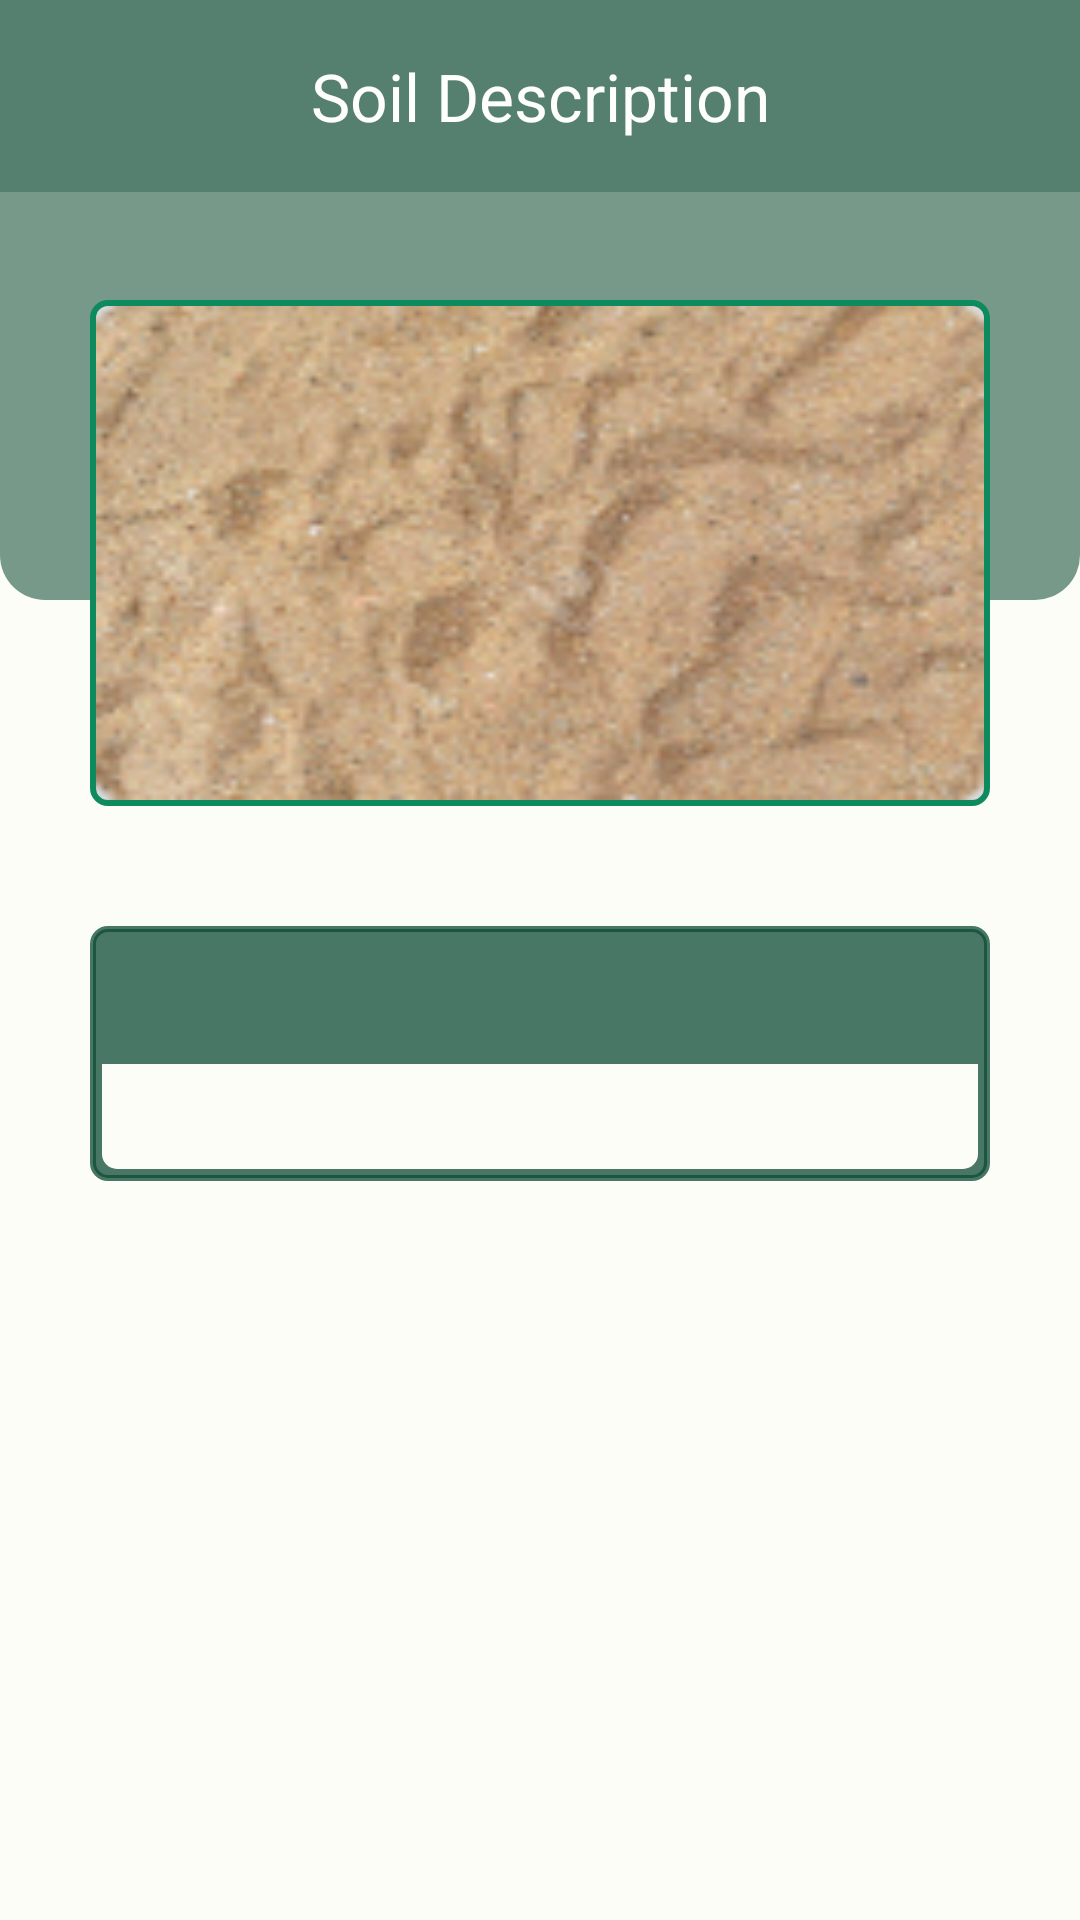

Produce the Android XML layout that renders to this screen, including the resource entries it uses.
<!-- AndroidManifest.xml: application theme Theme.SoilInk -->
<!-- res/layout/activity_soil_description.xml -->
<?xml version="1.0" encoding="utf-8"?>
<androidx.coordinatorlayout.widget.CoordinatorLayout xmlns:android="http://schemas.android.com/apk/res/android"
    xmlns:app="http://schemas.android.com/apk/res-auto"
    xmlns:tools="http://schemas.android.com/tools"
    android:layout_width="match_parent"
    android:layout_height="match_parent"
    android:fitsSystemWindows="false"
    tools:context=".view.soildescription.SoilDescriptionActivity">

    <com.google.android.material.appbar.AppBarLayout
        android:id="@+id/appBarLayout"
        android:layout_width="match_parent"
        android:layout_height="wrap_content"
        app:layout_constraintEnd_toEndOf="parent"
        app:layout_constraintStart_toStartOf="parent"
        app:layout_constraintTop_toTopOf="parent">

        <com.google.android.material.appbar.CollapsingToolbarLayout
            android:layout_width="match_parent"
            android:alpha="0.75"
            android:layout_height="200dp"
            android:background="@drawable/soil_description_appbar"
            app:contentScrim="@drawable/soil_description_appbar"
            app:collapsedTitleGravity="center"
            app:titleEnabled="false"
            app:titleCollapseMode="fade"
            app:layout_scrollFlags="scroll|exitUntilCollapsed"
            app:expandedTitleTextAppearance="@style/TextAppearance.AppCompat.Title">

            <com.google.android.material.appbar.MaterialToolbar
                android:id="@+id/topAppBar"
                style="@style/ThemeOverlay.Material3.Toolbar.Surface.Color"
                android:layout_width="match_parent"
                android:layout_height="?attr/actionBarSize"
                android:contentDescription="@string/soil_description"
                android:theme="@style/customTextColor"
                app:layout_scrollFlags="scroll|exitUntilCollapsed"
                app:title="Soil Description"
                app:titleCentered="true" />
        </com.google.android.material.appbar.CollapsingToolbarLayout>

    </com.google.android.material.appbar.AppBarLayout>

    <androidx.core.widget.NestedScrollView
        android:layout_width="match_parent"
        android:layout_height="wrap_content"
        app:behavior_overlapTop="100dp"
        app:layout_behavior="@string/appbar_scrolling_view_behavior">

        <androidx.constraintlayout.widget.ConstraintLayout
            android:layout_width="match_parent"
            android:layout_height="wrap_content"
            android:layout_marginHorizontal="30dp">

            <ImageView
                android:id="@+id/iv_soil_description"
                android:layout_width="match_parent"
                android:layout_height="0dp"
                android:background="@drawable/soil_description_image_frame"
                android:scaleType="fitXY"
                android:src="@drawable/pasir"
                app:layout_constraintDimensionRatio="16:9"
                app:layout_constraintEnd_toEndOf="parent"
                app:layout_constraintStart_toStartOf="parent"
                app:layout_constraintTop_toTopOf="parent" />

            <androidx.constraintlayout.widget.ConstraintLayout
                android:layout_width="match_parent"
                android:layout_height="wrap_content"
                android:layout_marginTop="40dp"
                android:layout_marginBottom="20dp"
                android:background="@drawable/soil_description_information_frame"
                app:layout_constraintBottom_toBottomOf="parent"
                app:layout_constraintEnd_toEndOf="parent"
                app:layout_constraintStart_toStartOf="parent"
                app:layout_constraintTop_toBottomOf="@id/iv_soil_description">

                <TextView
                    android:id="@+id/tv_title"
                    style="@style/TextAppearance.Material3.TitleLarge"
                    android:layout_width="match_parent"
                    android:layout_height="40dp"
                    android:layout_marginStart="2dp"
                    android:layout_marginTop="2dp"
                    android:layout_marginEnd="1dp"
                    android:layout_marginBottom="1dp"
                    android:gravity="bottom"
                    android:paddingHorizontal="8dp"
                    android:textSize="24sp"
                    android:textStyle="bold"
                    app:layout_constraintEnd_toEndOf="parent"
                    app:layout_constraintStart_toStartOf="parent"
                    app:layout_constraintTop_toTopOf="parent" />

                <TextView
                    android:id="@+id/tv_description"
                    style="@style/TextAppearance.Material3.TitleMedium"
                    android:layout_width="match_parent"
                    android:layout_height="wrap_content"
                    android:layout_margin="2dp"
                    android:background="@drawable/blank_rect_white"
                    android:justificationMode="inter_word"
                    android:padding="8dp"
                    android:textSize="14sp"
                    app:layout_constraintBottom_toBottomOf="parent"
                    app:layout_constraintEnd_toEndOf="parent"
                    app:layout_constraintStart_toStartOf="parent"
                    app:layout_constraintTop_toBottomOf="@+id/tv_title" />
            </androidx.constraintlayout.widget.ConstraintLayout>
        </androidx.constraintlayout.widget.ConstraintLayout>
    </androidx.core.widget.NestedScrollView>

</androidx.coordinatorlayout.widget.CoordinatorLayout>
<!-- resources referenced by this layout -->
<resources>
  <!-- drawable blank_rect_white (drawable) -->
  <?xml version="1.0" encoding="utf-8"?>
  <shape xmlns:android="http://schemas.android.com/apk/res/android">
      <solid android:color="?attr/colorSurface" />
      <corners android:bottomRightRadius="5dp" android:bottomLeftRadius="5dp" />
  </shape>
  <!-- drawable soil_description_appbar (drawable) -->
  <?xml version="1.0" encoding="utf-8"?>
  <shape xmlns:android="http://schemas.android.com/apk/res/android"
      android:shape="rectangle">
      <solid android:color="@color/color_toolbar_bar" />
      <corners
          android:bottomLeftRadius="15dp"
          android:bottomRightRadius="15dp" />
  
  </shape>
  <!-- drawable soil_description_image_frame (drawable) -->
  <?xml version="1.0" encoding="UTF-8"?>
  <shape xmlns:android="http://schemas.android.com/apk/res/android">
      <size
          android:width="0dp"
          android:height="0dp" />
      <solid android:color="#D9D9D9" />
      <corners android:radius="5dp" />
      <stroke android:width="2dp" android:color="#0D8B5F" android:strokeWidth="2" />
      <padding android:left="2dp" android:top="2dp" android:right="2dp"
          android:bottom="2dp" />
  </shape>
  <!-- drawable soil_description_information_frame (drawable) -->
  <?xml version="1.0" encoding="utf-8"?>
  <shape xmlns:android="http://schemas.android.com/apk/res/android">
      <size
          android:width="0dp"
          android:height="0dp" />
      <solid android:color="@color/color_toolbar_bar" />
      <corners android:radius="5dp" />
      <stroke android:width="2dp" android:color="@color/color_toolbar_bar" android:strokeWidth="2" />
      <padding android:left="2dp" android:top="2dp" android:right="2dp"
          android:bottom="2dp" />
  </shape>
  <string name="soil_description">Soil Description</string>
  <style name="ThemeOverlay.Material3.Toolbar.Surface.Color" parent="Base.Theme.SoilInk">
          <item name="android:background">@color/color_toolbar_bar</item>
      </style>
  <style name="customTextColor" parent="Base.Theme.SoilInk">
          <item name="android:textColor">@color/color_white</item>
          <item name="android:textColorPrimary">@color/color_white</item>
          <item name="android:textColorSecondary">@color/color_white</item>
      </style>
  <style name="Theme.SoilInk" parent="Base.Theme.SoilInk" />
  <color name="color_toolbar_bar">#BF0E4B35</color>
  <color name="color_white">#FFFFFFFF</color>
  <color name="theme_light_primary">#6B9B75</color>
  <color name="theme_light_onPrimary">#FFFFFF</color>
  <color name="theme_light_primaryContainer">#9CF6B2</color>
  <color name="theme_light_onPrimaryContainer">#00210C</color>
  <color name="theme_light_secondary">#506352</color>
  <color name="theme_light_onSecondary">#FFFFFF</color>
  <color name="theme_light_secondaryContainer">#D2E8D3</color>
  <color name="theme_light_onSecondaryContainer">#0E1F12</color>
  <color name="md_theme_light_error">#BA1A1A</color>
  <color name="md_theme_light_onError">#FFFFFF</color>
  <color name="md_theme_light_errorContainer">#FFDAD6</color>
  <color name="md_theme_light_onErrorContainer">#410002</color>
  <color name="md_theme_light_outline">#717971</color>
  <color name="md_theme_light_background">#FCFDF7</color>
  <color name="md_theme_light_onBackground">#191C19</color>
  <color name="md_theme_light_surface">#FCFDF7</color>
  <color name="md_theme_light_surfaceVariant">#0E4B35</color>
  <color name="md_theme_light_onSurfaceVariant">#0E4B35</color>
  <color name="color_status_bar">#BF0E4B35</color>
</resources>
